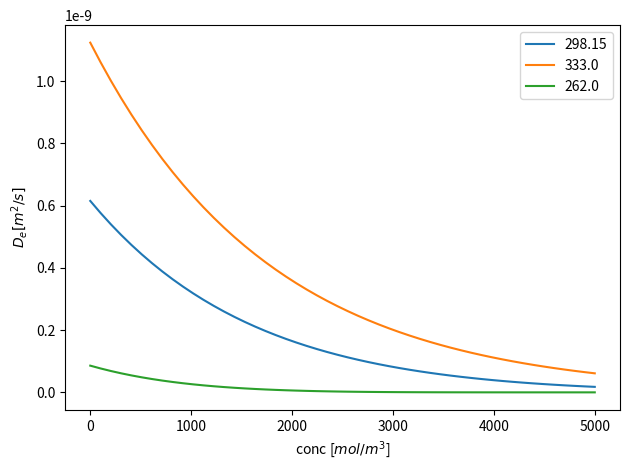

Write the Python code that produced this figure.
from typing import Union

import numpy as np
import numpy.typing as npt
import matplotlib.pyplot as plt


def func_D_e(c_e: Union[float, npt.ArrayLike], temp: float) -> float:
    """
    Calculates the lithium-ion diffusivity in the electrolyte as a func of lithium-ion concentration and temperature
    Reference: Han et al. A numerically efficient method for solving the full-order pseudo-2D Li-ion cell model.
    2021. Journal of Power Sources. 490

    :param c_e: lithium-ion concentration [mol/m3]
    :param temp: electrolyte temp [K]
    :return: (float) diffusivity of the lithium-ion [m2/s]
    """
    c_e = 0.001 * c_e  # in the original work the concentration was in mol/l
    return (10 ** (-4.43 - 54 / (temp - (229+5*c_e)) - 0.22 * c_e)) * 1e-4  # the original D_e was in cm2/s


temp1 = 298.15
temp2 = 333.0
temp3 = 262.0
array_c_e = np.linspace(0, 5000)
array_D_e1 = func_D_e(array_c_e, temp=temp1)
array_D_e2= func_D_e(array_c_e, temp=temp2)
array_D_e3= func_D_e(array_c_e, temp=temp3)

plt.plot(array_c_e, array_D_e1, label=temp1)
plt.plot(array_c_e, array_D_e2, label=temp2)
plt.plot(array_c_e, array_D_e3, label=temp3)
plt.xlabel('conc [$mol/m^3$]')
plt.ylabel('$D_e [m^2/s]$')

plt.legend()
plt.tight_layout()
plt.show()
